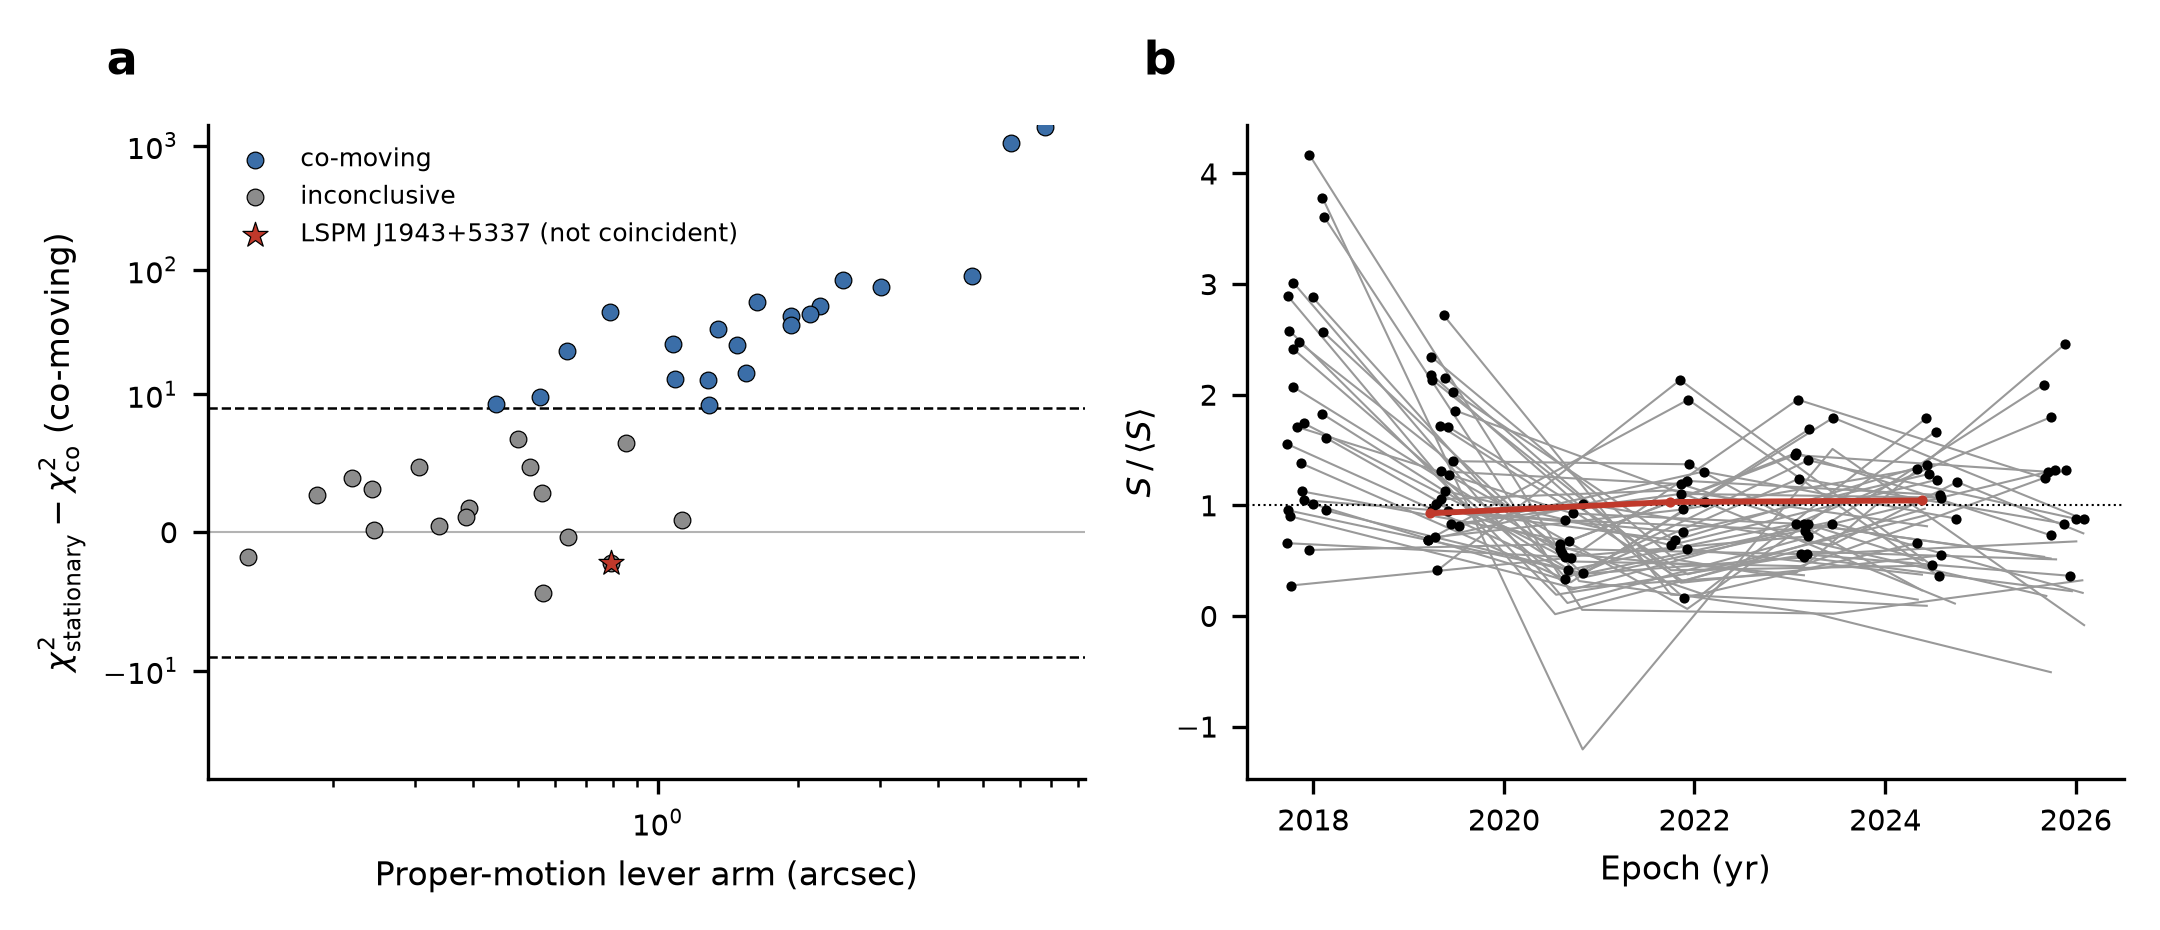

Values plotted in this chart, from the file beside it:
source_id, main_id, cls, image, epoch_label, epoch, n_ref, frame_E, frame_N, frame_eE, frame_eN, flux_scale_ref, sigma_mJy, forced_peak_mJy, detected, peak_mJy, snr, fwhm_a, fwhm_b, dE_raw, dN_raw, fit_ok, ra_fit, dec_fit
69443337640657536, HD  22403, young star, VLASS1.2.ql.T17t05.J033730+253000.10.204…, 1.2, 2019, 1, 0.01404, -0.003299, 0.2, 0.2, 1.007, 0.1268, 2.225, True, 2.27, 17.91, 3.015, 2.405, -0.1566, -0.0436, True, 54.3, 25.99
69443337640657536, HD  22403, young star, VLASS2.2.ql.T17t05.J033730+253000.10.204…, 2.2, 2022, 1, 0.09487, 0.04785, 0.2, 0.2, 0.9579, 0.1084, 5.891, True, 6.472, 59.68, 2.375, 2.164, -0.01495, 0.01031, True, 54.3, 25.99
69443337640657536, HD  22403, young star, VLASS3.2.ql.T17t05.J033730+253000.10.204…, 3.2, 2025, 1, -0.02308, 0.03799, 0.2, 0.2, 1.011, 0.1235, 0.9753, True, 1.19, 9.636, 3.009, 1.787, 0.2055, -0.04667, True, 54.3, 25.99
151650076838458112, HD 283750, BY Dra variable, VLASS1.2.ql.T17t07.J043644+273000.10.204…, 1.2, 2019, 1, 0.0199, -0.05896, 0.2, 0.2, 0.9969, 0.1483, 2.855, True, 2.822, 19.03, 3.156, 2.628, -0.05184, -0.0857, True, 69.2, 27.13
151650076838458112, HD 283750, BY Dra variable, VLASS2.2.ql.T17t07.J043644+273000.10.204…, 2.2, 2022, 1, 0.1494, -0.06425, 0.2, 0.2, 1.093, 0.1175, 4.943, True, 5.01, 42.64, 3.221, 2.383, -0.01624, -0.04176, True, 69.2, 27.13
151650076838458112, HD 283750, BY Dra variable, VLASS3.2.ql.T17t07.J043644+273000.10.204…, 3.2, 2025, 1, 0.05233, -0.01942, 0.2, 0.2, 1.093, 0.1381, 4.385, True, 4.486, 32.48, 4.011, 2.273, 0.05486, -0.08889, True, 69.2, 27.13
541801332594262912, V* RZ Cas, multiple or over-luminous, VLASS1.1.ql.T28t02.J025013+693000.10.204…, 1.1, 2018, 4, -0.06664, -0.1067, 0.002211, 0.001399, 1.003, 0.1133, 2.985, True, 2.939, 25.95, 2.052, 2.859, -0.02362, -0.08236, True, 42.23, 69.63
541801332594262912, V* RZ Cas, multiple or over-luminous, VLASS2.1.ql.T28t02.J025013+693000.10.204…, 2.1, 2021, 4, -0.1344, -0.1924, 0.0115, 0.005534, 1.017, 0.1314, 0.7767, True, 0.768, 5.847, 2.696, 2.375, 0.2337, -0.001405, True, 42.23, 69.63
541801332594262912, V* RZ Cas, multiple or over-luminous, VLASS3.1.ql.T28t02.J025013+693000.10.204…, 3.1, 2023, 4, -0.3106, 0.08157, 0.09266, 0.05908, 0.9568, 0.1404, 2.955, True, 3.24, 23.09, 4.054, 2.277, -0.03634, 0.2097, True, 42.23, 69.63
541801332594262912, V* RZ Cas, multiple or over-luminous, VLASS4.1.ql.T28t02.J025013+693000.10.204…, 4.1, 2026, 4, -0.03294, -0.132, 0.02925, 0.01363, 0.9739, 0.1283, 1.868, True, 2.021, 15.75, 1.853, 2.384, 0.09464, -0.184, True, 42.23, 69.63
589720969909457792, V* GS Leo, BY Dra variable, VLASS1.1.ql.T13t15.J093009+103000.10.204…, 1.1, 2018, 5, -0.05518, -0.03691, 0.0002008, 0.000108, 0.9995, 0.1311, 1.328, True, 1.137, 8.674, 4.304, 2.98, 0.1254, -0.02417, True, 142.6, 10.6
589720969909457792, V* GS Leo, BY Dra variable, VLASS2.1.ql.T13t15.J093009+103000.10.204…, 2.1, 2021, 5, -0.06971, -0.03012, 0.01648, 0.01417, 1.081, 0.1491, 0.346, False, , , , , , , False, , 
589720969909457792, V* GS Leo, BY Dra variable, VLASS3.1.ql.T13t15.J093009+103000.10.204…, 3.1, 2023, 5, -0.04864, 0.05154, 0.01889, 0.01142, 1.047, 0.1463, 0.5303, False, , , , , , , False, , 
589720969909457792, V* GS Leo, BY Dra variable, VLASS4.1.ql.T13t15.J093009+103000.10.204…, 4.1, 2026, 5, -0.06052, 0.04127, 0.02745, 0.01775, 0.9411, 0.1492, 3.112, True, 3.354, 22.48, 3.134, 2.187, 0.007437, -0.02044, True, 142.6, 10.6
660597997697274752, G   9-38B, flare star, VLASS1.2.ql.T15t12.J085839+193000.10.204…, 1.2, 2019, 2, 0.03875, 0.002989, 0.2, 0.2, 1.009, 0.1797, 0.8569, True, 0.7619, 4.24, 7.029, 2.703, 1.251, 0.8791, True, 134.6, 19.76
660597997697274752, G   9-38B, flare star, VLASS2.2.ql.T15t12.J085839+193000.10.204…, 2.2, 2022, 2, 0.06373, -0.02658, 0.2, 0.2, 1.015, 0.1146, 1.088, True, 1.029, 8.979, 5.28, 2.868, 1.563, 0.3196, True, 134.6, 19.76
660597997697274752, G   9-38B, flare star, VLASS3.2.ql.T15t12.J085839+193000.10.204…, 3.2, 2024, 2, 0.1316, -0.06385, 0.2, 0.2, 1.013, 0.1408, 1.423, True, 1.418, 10.07, 5.789, 2.084, 1.511, 0.2916, True, 134.6, 19.76
758200712885953280, V* CW UMa, flare star, VLASS1.2.ql.T19t14.J111150+333000.10.204…, 1.2, 2019, 3, -0.01826, -0.0762, 0.001859, 0.00312, 1, 0.1704, 1.14, True, 1.222, 7.173, 3.38, 2.832, 0.2103, -0.2405, True, 168, 33.54
758200712885953280, V* CW UMa, flare star, VLASS2.2.ql.T19t14.J111150+333000.10.204…, 2.2, 2022, 3, 0.1172, -0.01917, 0.018, 0.08092, 1.187, 0.1408, 0.06062, False, , , , , , , False, , 
758200712885953280, V* CW UMa, flare star, VLASS3.2.ql.T19t14.J111150+333000.10.204…, 3.2, 2025, 3, 0.1151, 0.05618, 0.04353, 0.04623, 1.118, 0.1534, 1.576, True, 1.603, 10.45, 4.075, 2.497, -0.1429, 0.1508, True, 168, 33.54
767786259553138816, HD 101207B, multiple or over-luminous, VLASS1.2.ql.T21t12.J113945+413000.10.204…, 1.2, 2019, 3, 0.04343, -0.007591, 0.0007621, 0.0002484, 1, 0.1146, 0.6999, True, 0.5507, 4.807, 4.277, 2.859, -0.2785, -0.1353, True, 174.7, 41.14
767786259553138816, HD 101207B, multiple or over-luminous, VLASS2.2.ql.T21t12.J113945+413000.10.204…, 2.2, 2022, 3, 0.02202, 0.0362, 0.02332, 0.02816, 0.9891, 0.1207, 0.593, False, , , , , , , False, , 
767786259553138816, HD 101207B, multiple or over-luminous, VLASS3.2.ql.T21t12.J113945+413000.10.204…, 3.2, 2024, 3, 0.123, -0.01999, 0.02523, 0.01655, 1.014, 0.1269, 0.4232, False, , , , , , , False, , 
812477352773908608, V* BF Lyn, BY Dra variable, VLASS1.2.ql.T21t10.J092329+403000.10.204…, 1.2, 2019, 0, 0.01404, -0.003299, 0.04789, 0.02358, , 0.1294, 0.9541, True, 0.9598, 7.419, 2.492, 2.155, -0.1354, 0.1605, True, 140.6, 40.2
812477352773908608, V* BF Lyn, BY Dra variable, VLASS2.2.ql.T21t10.J092329+403000.10.204…, 2.2, 2022, 0, 0.05901, 0.002872, 0.09117, 0.05805, , 0.1234, 0.6549, True, 0.6917, 5.608, 2.49, 1.735, -0.05447, -0.1856, True, 140.6, 40.2
812477352773908608, V* BF Lyn, BY Dra variable, VLASS3.2.ql.T21t10.J092329+403000.10.204…, 3.2, 2024, 0, 0.0238, 0.004446, 0.07174, 0.03995, , 0.1398, 1.382, True, 1.384, 9.896, 3.447, 2.186, -0.1807, 0.002086, True, 140.6, 40.2
818854107897169024, HD  79551, multiple or over-luminous, VLASS1.2.ql.T22t10.J091354+443000.10.204…, 1.2, 2019, 1, 0.04451, -0.03351, 0.2, 0.2, 1.061, 0.1307, 0.6215, True, 1.049, 8.03, 2.174, 2.395, -0.4488, 0.1052, True, 139.1, 44.92
818854107897169024, HD  79551, multiple or over-luminous, VLASS2.2.ql.T22t10.J091354+443000.10.204…, 2.2, 2022, 1, 0.2146, -0.1618, 0.2, 0.2, 2.013, 0.1103, 0.2306, False, , , , , , , False, , 
818854107897169024, HD  79551, multiple or over-luminous, VLASS3.2.ql.T22t10.J091354+443000.10.204…, 3.2, 2024, 1, 0.2803, -0.2721, 0.2, 0.2, 1.118, 0.1327, 0.5605, False, , , , , , , False, , 
860453786736413568, UCAC4 747-046156, multiple or over-luminous, VLASS1.1.ql.T25t09.J110710+593000.10.204…, 1.1, 2018, 3, -0.08204, 0.03314, 0.0006507, 0.0001221, 0.9983, 0.1245, 1.211, True, 1.134, 9.103, 3.533, 2.696, 0.3029, -0.2874, True, 166.3, 59.25
860453786736413568, UCAC4 747-046156, multiple or over-luminous, VLASS2.1.ql.T25t09.J110710+593000.10.204…, 2.1, 2021, 3, 0.09663, 0.07397, 0.02443, 0.07254, 1.046, 0.1568, 0.9663, True, 1.014, 6.465, 4.552, 3.74, -0.2671, -0.3159, True, 166.3, 59.25
860453786736413568, UCAC4 747-046156, multiple or over-luminous, VLASS3.1.ql.T25t09.J110710+593000.10.204…, 3.1, 2023, 3, -0.01408, -0.01646, 0.002907, 0.00642, 1.095, 0.1277, 0.929, True, 0.9058, 7.095, 3.209, 2.122, -0.105, -0.02331, True, 166.3, 59.25
860453786736413568, UCAC4 747-046156, multiple or over-luminous, VLASS4.1.ql.T25t09.J110710+593000.10.204…, 4.1, 2026, 3, -0.05326, 0.06289, 0.003212, 0.039, 0.9705, 0.1386, 1.37, True, 1.547, 11.17, 2.966, 2.23, -0.5398, 0.0493, True, 166.3, 59.25
1005873614080407296, G 249-36, X-ray-active star, VLASS1.1.ql.T25t05.J060359+603000.10.204…, 1.1, 2018, 4, -0.1008, 0.01734, 0.0593, 0.001802, 1.002, 0.1088, 7.994, True, 8.138, 74.76, 2.79, 2.199, 0.003806, -0.03525, True, 91.38, 60.82
1005873614080407296, G 249-36, X-ray-active star, VLASS2.1.ql.T25t05.J060359+603000.10.204…, 2.1, 2021, 4, -0.08114, 0.08525, 0.06977, 0.004586, 1.13, 0.1518, 2.148, True, 2.156, 14.21, 3.094, 2.137, -0.02733, 0.09687, True, 91.38, 60.82
1005873614080407296, G 249-36, X-ray-active star, VLASS3.1.ql.T25t05.J060359+603000.10.204…, 3.1, 2023, 4, -0.1024, 0.02045, 0.05398, 0.02795, 1.081, 0.1157, 1.686, True, 1.989, 17.2, 1.959, 2.644, -0.1014, -0.1449, True, 91.38, 60.82
1005873614080407296, G 249-36, X-ray-active star, VLASS4.1.ql.T25t05.J060359+603000.10.204…, 4.1, 2026, 4, -0.06079, 0.03972, 0.02897, 0.02243, 1.012, 0.1283, 0.855, True, 1.29, 10.05, 2.608, 1.87, 0.314, -0.09824, True, 91.38, 60.82
1023682919309621632, V* XY UMa, RS CVn binary, VLASS1.1.ql.T24t10.J091012+543000.10.204…, 1.1, 2018, 3, -0.2104, 0.003781, 0.001606, 0.0001062, 1.005, 0.1476, 0.9902, True, 1.358, 9.207, 3.733, 2.102, -0.08678, -0.2223, True, 137.5, 54.49
1023682919309621632, V* XY UMa, RS CVn binary, VLASS2.1.ql.T24t10.J091012+543000.10.204…, 2.1, 2021, 3, -0.04488, 0.02622, 0.02271, 0.01936, 1.078, 0.1762, 0.3508, False, , , , , , , False, , 
1023682919309621632, V* XY UMa, RS CVn binary, VLASS3.1.ql.T24t10.J091012+543000.10.204…, 3.1, 2023, 3, -0.08904, 0.00683, 0.1036, 0.02292, 1.123, 0.1259, 1.125, True, 1.176, 9.34, 3.515, 2.624, 0.2842, 0.08532, True, 137.5, 54.49
1023682919309621632, V* XY UMa, RS CVn binary, VLASS4.1.ql.T24t10.J091012+543000.10.204…, 4.1, 2026, 3, -0.08309, 0.05574, 0.01625, 0.005401, 1.057, 0.1242, 0.773, True, 0.7898, 6.358, 2.523, 1.795, 0.2561, -0.03487, True, 137.5, 54.49
1328866562170960512, * sig CrB A, multiple or over-luminous, VLASS1.1.ql.T19t21.J161641+333000.10.204…, 1.1, 2018, 1, -0.04184, 0.000413, 0.2, 0.2, 1.013, 0.1476, 2.771, True, 3.145, 21.31, 2.642, 2.486, 0.04675, 0.1438, True, 243.7, 33.86
1328866562170960512, * sig CrB A, multiple or over-luminous, VLASS2.1.ql.T19t21.J161641+333000.10.204…, 2.1, 2021, 1, 0.01364, -0.09802, 0.2, 0.2, 1.112, 0.2136, 6.272, True, 6.538, 30.6, 2.742, 2.459, -0.1543, -0.04575, True, 243.7, 33.86
1328866562170960512, * sig CrB A, multiple or over-luminous, VLASS3.1.ql.T19t21.J161641+333000.10.204…, 3.1, 2023, 1, -0.05603, -0.07892, 0.2, 0.2, 1.318, 0.1393, 22.99, True, 24.26, 174.1, 3.084, 2.286, 0.04331, 0.003167, True, 243.7, 33.86
1328866562170960512, * sig CrB A, multiple or over-luminous, VLASS4.1.ql.T19t21.J161641+333000.10.204…, 4.1, 2026, 1, 0.07384, -0.1225, 0.2, 0.2, 1.257, 0.1411, 12.79, True, 15.43, 109.3, 2.477, 2.125, 0.02914, 0.0006014, True, 243.7, 33.86
1403766939225964288, V* EV Dra, RS CVn binary, VLASS1.1.ql.T23t17.J160310+513000.10.204…, 1.1, 2018, 1, 0.19, 0.008934, 0.2, 0.2, 0.9986, 0.1129, 1.553, True, 1.565, 13.86, 2.686, 2.475, 0.235, 0.09887, True, 240.4, 51.35
1403766939225964288, V* EV Dra, RS CVn binary, VLASS2.1.ql.T23t17.J160310+513000.10.204…, 2.1, 2021, 1, 0.02666, -0.04735, 0.2, 0.2, 1.059, 0.1513, 0.6912, True, 0.462, 3.052, 17.08, 2.09, -2.015, 1.517, True, 240.4, 51.35
1403766939225964288, V* EV Dra, RS CVn binary, VLASS3.1.ql.T23t17.J160310+513000.10.204…, 3.1, 2023, 1, -0.006633, 0.01095, 0.2, 0.2, 1.041, 0.1232, 0.3009, False, , , , , , , False, , 
1403766939225964288, V* EV Dra, RS CVn binary, VLASS4.1.ql.T23t16.J155836+513000.10.204…, 4.1, 2026, 0, -0.04552, 0.02103, 0.06518, 0.05854, , , , False, , , , , , , False, , 
1429437378934511616, BD+55  1823, flare star, VLASS1.1.ql.T24t17.J161726+553000.10.204…, 1.1, 2018, 2, 0.01007, 0.01086, 0.2, 0.2, 1.011, 0.1102, 1.159, True, 1.34, 12.16, 2.416, 2.75, -0.2637, 0.06, True, 244.3, 55.27
1429437378934511616, BD+55  1823, flare star, VLASS2.1.ql.T24t17.J161726+553000.10.204…, 2.1, 2021, 2, 0.1499, -0.05071, 0.2, 0.2, 1.007, 0.1466, 0.05614, False, , , , , , , False, , 
1429437378934511616, BD+55  1823, flare star, VLASS3.1.ql.T24t17.J161726+553000.10.204…, 3.1, 2023, 2, 0.06412, 0.006083, 0.2, 0.2, 1.081, 0.1091, 0.3329, False, , , , , , , False, , 
1429437378934511616, BD+55  1823, flare star, VLASS4.1.ql.T24t17.J161726+553000.10.204…, 4.1, 2026, 2, 0.07005, 0.03235, 0.2, 0.2, 1.083, 0.148, 0.08684, False, , , , , , , False, , 
1484942233437321728, V* IZ Boo, flare star, VLASS1.1.ql.T20t18.J141944+393000.10.204…, 1.1, 2018, 1, -0.003449, -0.004622, 0.2, 0.2, 1.002, 0.1093, 1.53, True, 1.579, 14.45, 3.7, 2.303, 0.2164, -0.06045, True, 215, 39.05
1484942233437321728, V* IZ Boo, flare star, VLASS2.1.ql.T20t18.J141944+393000.10.204…, 2.1, 2021, 1, -0.05353, 0.05586, 0.2, 0.2, 0.997, 0.1383, 0.1669, False, , , , , , , False, , 
1484942233437321728, V* IZ Boo, flare star, VLASS3.1.ql.T20t18.J141944+393000.10.204…, 3.1, 2023, 1, -0.08944, -0.03304, 0.2, 0.2, 1.156, 0.1177, 0.6379, True, 0.5865, 4.983, 4.071, 2.248, 0.5276, 0.1689, True, 215, 39.05
1484942233437321728, V* IZ Boo, flare star, VLASS4.1.ql.T20t18.J141944+393000.10.204…, 4.1, 2026, 1, -0.08541, 0.02417, 0.2, 0.2, 1.075, 0.1377, 0.3673, False, , , , , , , False, , 
1517698716348324992, * alf02 CVn, magnetic CP star, VLASS1.1.ql.T20t17.J125536+383000.10.204…, 1.1, 2018, 5, 0.1615, 0.03016, 0.002279, 0.00229, 1.004, 0.1204, 1.461, True, 1.531, 12.72, 3.185, 2.339, -0.1091, -0.2155, True, 194, 38.32
1517698716348324992, * alf02 CVn, magnetic CP star, VLASS2.1.ql.T20t17.J125536+383000.10.204…, 2.1, 2021, 5, 0.1823, -0.006973, 0.06085, 0.03165, 1.058, 0.1382, 0.8529, True, 0.8972, 6.492, 3.871, 2.135, 0.438, 0.1027, True, 194, 38.32
1517698716348324992, * alf02 CVn, magnetic CP star, VLASS3.1.ql.T20t17.J125536+383000.10.204…, 3.1, 2023, 5, -0.01754, 0.00228, 0.02354, 0.02299, 1.146, 0.1155, 0.8272, True, 0.8046, 6.967, 3.778, 2.548, 0.06285, -0.1073, True, 194, 38.32
... 117 more rows
